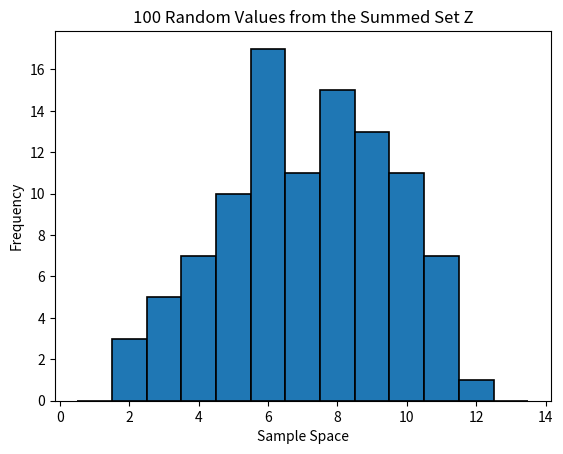

This chart was generated by the following Python code:
# -*- coding: utf-8 -*-
"""
Created on Fri Sep 16 16:59:12 2022

[redacted]
"""
import random
import numpy as np
import matplotlib.pyplot as plt

X = [random.randint(1, 6) for x in range(100)]
Y = [random.randint(1, 6) for x in range(100)]
Z = np.add(X, Y)

plt.hist(Z, range(1, 15), edgecolor='black', linewidth=1.2, align = 'left')
plt.xlabel('Sample Space')
plt.ylabel('Frequency')
plt.title('100 Random Values from the Summed Set Z')